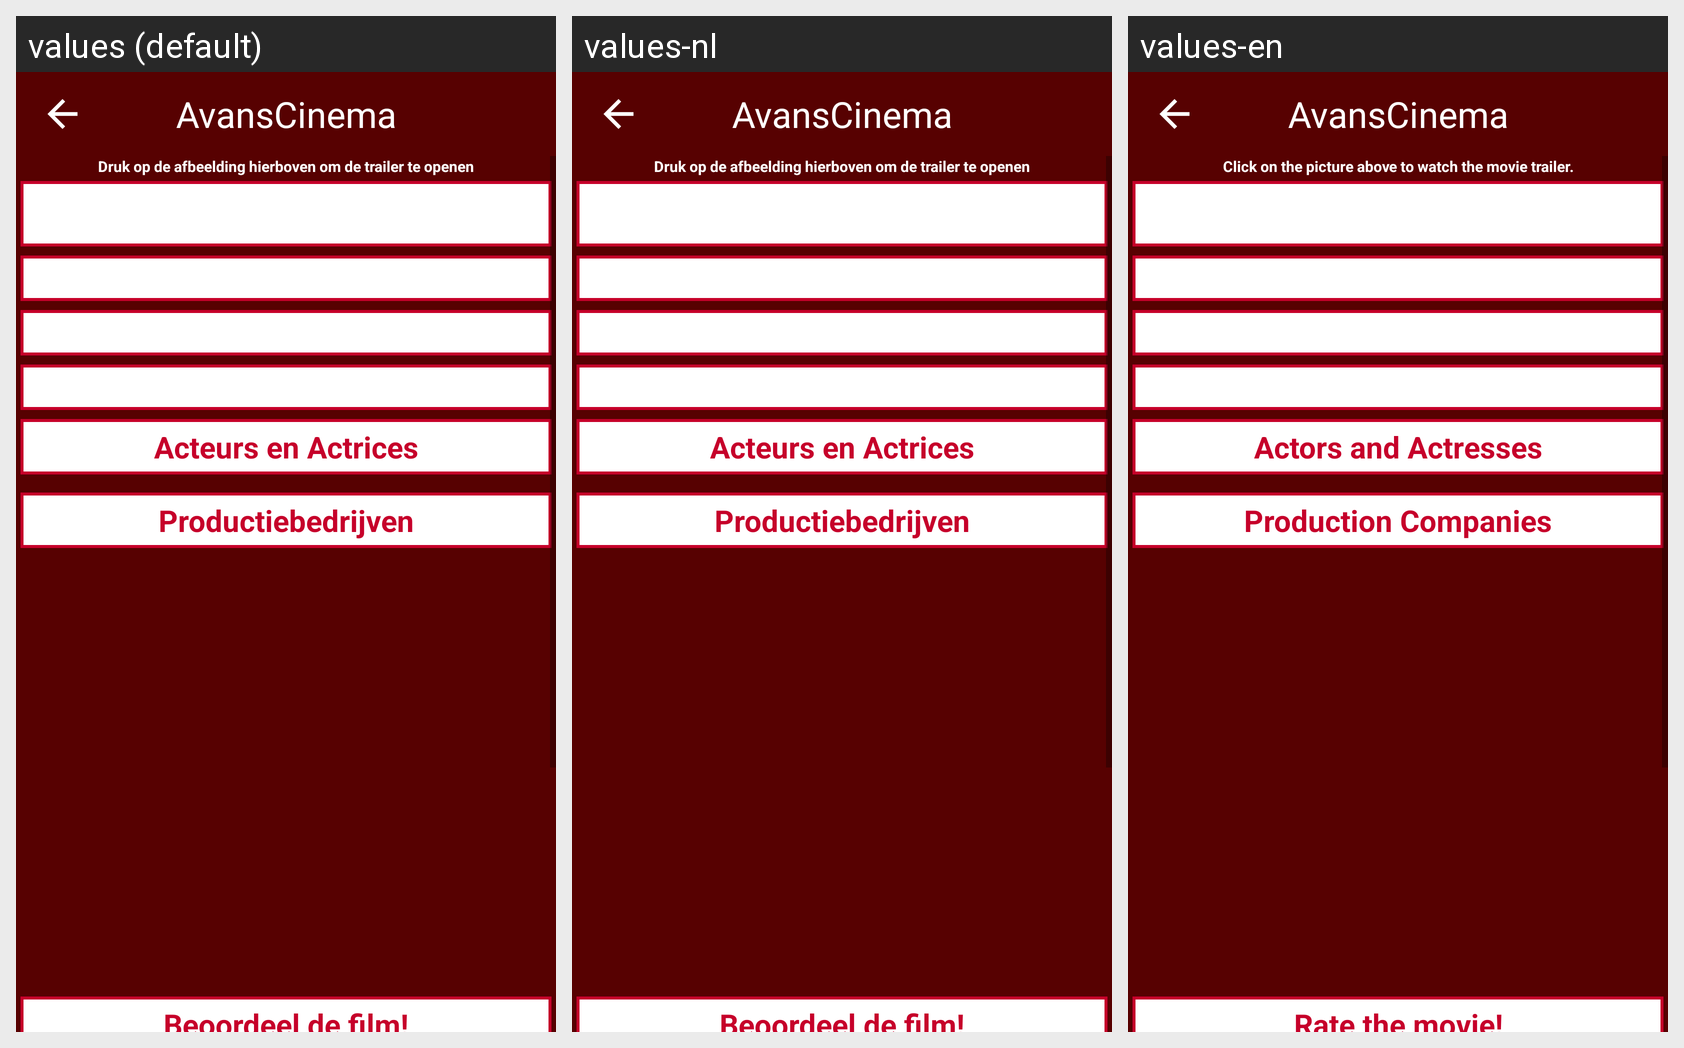

The same Android screen rendered under several of its app's locales, left to right. List the strings drawn on it with the default value and each locale's translation.
Android screen res/layout/movie_detail.xml rendered under 3 locales, left to right: values (default), values-nl, values-en. Device: Nexus 5 (rendered at 1080×1920; each locale shown at half size, 540×960, under a caption strip naming it); theme Theme.AppCompat.DayNight.NoActionBar.
Strings drawn on this screen, with the default value and each locale's value (text and hints the layout hard-codes, and strings that could not be matched under every locale, appear in the picture but are not listed):

druk_op_de_afbeelding_hierboven_om_de_trailer_te_openen
  values: Druk op de afbeelding hierboven om de trailer te openen
  values-nl: Druk op de afbeelding hierboven om de trailer te openen
  values-en: Click on the picture above to watch the movie trailer.

acteurs_en_actrices
  values: Acteurs en Actrices
  values-nl: Acteurs en Actrices
  values-en: Actors and Actresses

productiebedrijven
  values: Productiebedrijven
  values-nl: Productiebedrijven
  values-en: Production Companies

beoordeel_de_film
  values: Beoordeel de film!
  values-nl: Beoordeel de film!
  values-en: Rate the movie!
